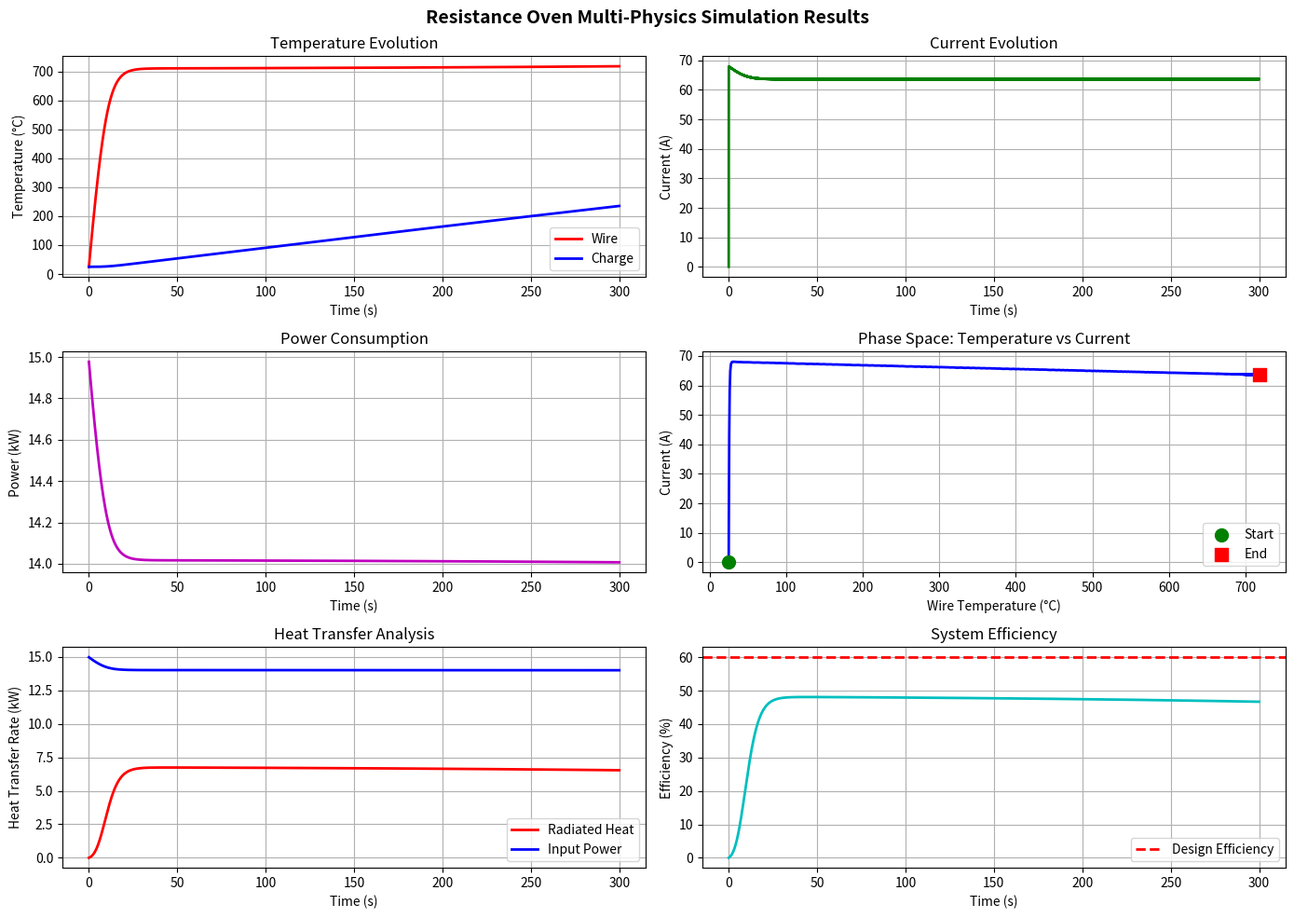

The matplotlib source for this figure:
"""
Standalone Resistance Oven Calculator (No GUI)
Solves Problems 4 and 5 with comprehensive calculations
"""

import numpy as np
from scipy.constants import sigma as stefan_boltzmann_constant
from scipy.integrate import solve_ivp
import matplotlib.pyplot as plt


class ResistanceOvenCalculator:
    """Core calculation module for resistance oven design"""

    def __init__(self):
        self.sigma = stefan_boltzmann_constant  # Stefan-Boltzmann constant: 5.67e-8 W/(m²·K⁴)

    def calculate_heat_radiated_per_area(self, T_wire, T_charge, emissivity, efficiency):
        """
        Calculate heat radiated per unit surface area
        Q/A = η × ε × σ × (T_wire⁴ - T_charge⁴)
        """
        T_w = T_wire + 273.15  # Convert to Kelvin
        T_c = T_charge + 273.15

        q_per_area = efficiency * emissivity * self.sigma * (T_w**4 - T_c**4)
        return q_per_area

    def solve_problem_4(self, P=15000, V=220, T_wire=1000, T_charge=600,
                       efficiency=0.6, emissivity=0.9, resistivity=1.016e-6):
        """
        Problem 4: Single-phase resistance oven with cylindrical wire
        Returns: diameter (mm), length (m), and detailed results
        """
        # Calculate heat radiated per unit area
        q_per_area = self.calculate_heat_radiated_per_area(T_wire, T_charge, emissivity, efficiency)

        # Required surface area
        A_surface = P / q_per_area

        # Resistance of the heater
        R = V**2 / P

        # For a cylindrical wire: A_surface = π × d × L
        # Resistance: R = ρ × L / A_cross = ρ × L / (π × (d/2)²)
        # R = 4 × ρ × L / (π × d²)
        # L = R × π × d² / (4 × ρ)

        # Substitute into surface area equation:
        # π × d × L = A_surface
        # L = A_surface / (π × d)

        # Equating the two expressions for L:
        # A_surface / (π × d) = R × π × d² / (4 × ρ)
        # A_surface × 4 × ρ = R × π² × d³
        # d³ = 4 × ρ × A_surface / (R × π²)

        d_cubed = (4 * resistivity * A_surface) / (R * np.pi**2)
        d = d_cubed**(1/3)  # diameter in meters
        d_mm = d * 1000  # Convert to mm

        # Calculate length
        L = A_surface / (np.pi * d)

        # Verification
        A_cross = np.pi * (d/2)**2
        R_check = resistivity * L / A_cross
        P_check = V**2 / R_check
        A_surface_check = np.pi * d * L

        results = {
            'diameter_mm': d_mm,
            'length_m': L,
            'resistance_ohm': R,
            'surface_area_m2': A_surface,
            'heat_flux_W_m2': q_per_area,
            'verification': {
                'resistance_check': R_check,
                'power_check': P_check,
                'surface_area_check': A_surface_check
            }
        }

        return results

    def solve_problem_5(self, P=30000, V_line=400, T_wire=1100, T_charge=700,
                       efficiency=0.6, emissivity=0.9, resistivity=1.03e-6,
                       thickness=0.00025):
        """
        Problem 5: Three-phase star-connected oven with rectangular strip
        Returns: width (mm) and detailed results
        """
        # For star connection, phase voltage
        V_phase = V_line / np.sqrt(3)

        # Power per phase
        P_phase = P / 3

        # Calculate heat radiated per unit area
        q_per_area = self.calculate_heat_radiated_per_area(T_wire, T_charge, emissivity, efficiency)

        # Required surface area per phase
        A_surface_phase = P_phase / q_per_area

        # Resistance per phase
        R_phase = V_phase**2 / P_phase

        # For a rectangular strip: A_surface = 2 × w × L (both sides radiate)
        # Resistance: R = ρ × L / A_cross = ρ × L / (w × t)
        # L = R × w × t / ρ

        # Surface area: 2 × w × L = A_surface_phase
        # L = A_surface_phase / (2 × w)

        # Equating the two expressions for L:
        # A_surface_phase / (2 × w) = R_phase × w × t / ρ
        # A_surface_phase × ρ = 2 × R_phase × w² × t
        # w² = A_surface_phase × ρ / (2 × R_phase × t)

        w_squared = (A_surface_phase * resistivity) / (2 * R_phase * thickness)
        w = np.sqrt(w_squared)  # width in meters
        w_mm = w * 1000  # Convert to mm

        # Calculate length
        L = A_surface_phase / (2 * w)

        # Verification
        A_cross = w * thickness
        R_check = resistivity * L / A_cross
        P_phase_check = V_phase**2 / R_check
        P_total_check = 3 * P_phase_check
        A_surface_check = 2 * w * L

        results = {
            'width_mm': w_mm,
            'length_m': L,
            'thickness_mm': thickness * 1000,
            'resistance_per_phase_ohm': R_phase,
            'surface_area_per_phase_m2': A_surface_phase,
            'heat_flux_W_m2': q_per_area,
            'phase_voltage': V_phase,
            'power_per_phase': P_phase,
            'verification': {
                'resistance_check': R_check,
                'power_phase_check': P_phase_check,
                'power_total_check': P_total_check,
                'surface_area_check': A_surface_check
            }
        }

        return results


class ThermalElectricalModel:
    """
    Multi-physics model combining thermal and electrical dynamics
    Models the transient heating behavior of resistance ovens
    """

    def __init__(self, calculator):
        self.calc = calculator
        self.sigma = stefan_boltzmann_constant

    def thermal_electrical_ode(self, t, state, params):
        """
        Coupled thermal-electrical differential equations

        State variables:
        - T_wire: Wire temperature (°C)
        - T_charge: Charge temperature (°C)
        - I: Current (A)
        """
        T_wire, T_charge, I = state

        # Unpack parameters
        V_rms = params['V_rms']
        R_base = params['R_base']
        alpha = params['alpha']
        mass_wire = params['mass_wire']
        mass_charge = params['mass_charge']
        cp_wire = params['cp_wire']
        cp_charge = params['cp_charge']
        efficiency = params['efficiency']
        emissivity = params['emissivity']
        surface_area = params['surface_area']
        T_ambient = params['T_ambient']

        # Temperature-dependent resistance
        R = R_base * (1 + alpha * (T_wire - 20))

        # Electrical power
        P_elec = V_rms**2 / R
        I_new = V_rms / R

        # Heat transfer from wire to charge (radiation)
        T_w_K = T_wire + 273.15
        T_c_K = T_charge + 273.15
        Q_rad = efficiency * emissivity * self.sigma * surface_area * (T_w_K**4 - T_c_K**4)

        # Heat loss from wire to ambient (convection + radiation)
        T_a_K = T_ambient + 273.15
        h_conv = 10  # Convection coefficient (W/m²·K)
        Q_loss_conv = h_conv * surface_area * (T_wire - T_ambient)
        Q_loss_rad_ambient = 0.5 * emissivity * self.sigma * surface_area * (T_w_K**4 - T_a_K**4)

        # Heat loss from charge to ambient
        Q_charge_loss = h_conv * surface_area * 0.5 * (T_charge - T_ambient)

        # Energy balance for wire
        dT_wire_dt = (P_elec - Q_rad - Q_loss_conv - Q_loss_rad_ambient) / (mass_wire * cp_wire)

        # Energy balance for charge
        dT_charge_dt = (Q_rad - Q_charge_loss) / (mass_charge * cp_charge)

        # Current dynamics (simplified first-order lag)
        tau_elec = 0.01  # Electrical time constant (s)
        dI_dt = (I_new - I) / tau_elec

        return [dT_wire_dt, dT_charge_dt, dI_dt]

    def simulate(self, t_span, initial_state, params, method='RK45'):
        """
        Run dynamic simulation using ODE solver
        """
        if method == 'RK45':
            solution = solve_ivp(
                fun=lambda t, y: self.thermal_electrical_ode(t, y, params),
                t_span=t_span,
                y0=initial_state,
                method='RK45',
                dense_output=True,
                max_step=1.0
            )
            return solution

        elif method == 'Euler':
            # Manual Euler integration
            t_start, t_end = t_span
            dt = 0.1  # Time step
            t_points = np.arange(t_start, t_end, dt)
            n_points = len(t_points)

            state = np.zeros((3, n_points))
            state[:, 0] = initial_state

            for i in range(1, n_points):
                derivatives = self.thermal_electrical_ode(t_points[i-1], state[:, i-1], params)
                state[:, i] = state[:, i-1] + np.array(derivatives) * dt

            class EulerSolution:
                def __init__(self, t, y):
                    self.t = t
                    self.y = y
                    self.success = True

            return EulerSolution(t_points, state)


def print_problem_4():
    """Solve and print Problem 4 results"""
    print("=" * 70)
    print("PROBLEM 4: SINGLE-PHASE CYLINDRICAL WIRE")
    print("=" * 70)

    calc = ResistanceOvenCalculator()
    results = calc.solve_problem_4()

    print("\nGIVEN:")
    print("  Power: 15 kW")
    print("  Voltage: 220 V (single-phase)")
    print("  Wire Temperature: 1000°C")
    print("  Charge Temperature: 600°C")
    print("  Radiating Efficiency: 0.6")
    print("  Emissivity: 0.9")
    print("  Resistivity: 1.016 × 10⁻⁶ Ω·m")

    print("\nSOLUTION:")
    print(f"  Wire Diameter: {results['diameter_mm']:.2f} mm")
    print(f"  Wire Length: {results['length_m']:.2f} m")
    print(f"  Resistance: {results['resistance_ohm']:.3f} Ω")
    print(f"  Surface Area: {results['surface_area_m2']:.4f} m²")
    print(f"  Heat Flux: {results['heat_flux_W_m2']:.2f} W/m²")

    print("\nVERIFICATION:")
    print(f"  Resistance Check: {results['verification']['resistance_check']:.3f} Ω")
    print(f"  Power Check: {results['verification']['power_check']/1000:.2f} kW")
    print(f"  Surface Area Check: {results['verification']['surface_area_check']:.4f} m²")

    print("\nEXPECTED:")
    print("  Diameter: 3.11 mm")
    print("  Length: 24.24 m")

    return results


def print_problem_5():
    """Solve and print Problem 5 results"""
    print("\n" + "=" * 70)
    print("PROBLEM 5: THREE-PHASE RECTANGULAR STRIP")
    print("=" * 70)

    calc = ResistanceOvenCalculator()
    results = calc.solve_problem_5()

    print("\nGIVEN:")
    print("  Total Power: 30 kW")
    print("  Line Voltage: 400 V (3-phase star)")
    print("  Wire Temperature: 1100°C")
    print("  Charge Temperature: 700°C")
    print("  Strip Thickness: 0.025 cm (0.25 mm)")
    print("  Radiating Efficiency: 0.6")
    print("  Emissivity: 0.9")
    print("  Resistivity: 1.03 × 10⁻⁶ Ω·m")

    print("\nCALCULATED:")
    print(f"  Phase Voltage: {results['phase_voltage']:.2f} V")
    print(f"  Power per Phase: {results['power_per_phase']/1000:.2f} kW")

    print("\nSOLUTION:")
    print(f"  Strip Width: {results['width_mm']:.2f} mm")
    print(f"  Strip Length: {results['length_m']:.2f} m")
    print(f"  Resistance per Phase: {results['resistance_per_phase_ohm']:.3f} Ω")
    print(f"  Surface Area per Phase: {results['surface_area_per_phase_m2']:.4f} m²")
    print(f"  Heat Flux: {results['heat_flux_W_m2']:.2f} W/m²")

    print("\nVERIFICATION:")
    print(f"  Resistance Check: {results['verification']['resistance_check']:.3f} Ω")
    print(f"  Power per Phase Check: {results['verification']['power_phase_check']/1000:.2f} kW")
    print(f"  Total Power Check: {results['verification']['power_total_check']/1000:.2f} kW")
    print(f"  Surface Area Check: {results['verification']['surface_area_check']:.4f} m²")

    return results


def run_dynamic_simulation():
    """Run and visualize dynamic simulation"""
    print("\n" + "=" * 70)
    print("DYNAMIC THERMAL-ELECTRICAL SIMULATION")
    print("=" * 70)

    calc = ResistanceOvenCalculator()
    model = ThermalElectricalModel(calc)

    # Simulation parameters
    params = {
        'V_rms': 220.0,
        'R_base': 3.23,
        'alpha': 0.0001,
        'mass_wire': 0.5,
        'mass_charge': 10.0,
        'cp_wire': 450.0,
        'cp_charge': 900.0,
        'efficiency': 0.6,
        'emissivity': 0.9,
        'surface_area': 0.238,
        'T_ambient': 25.0,
    }

    initial_state = [25.0, 25.0, 0.0]  # T_wire, T_charge, I
    t_span = (0, 300)  # 300 seconds (5 minutes)

    print("\nSimulation Parameters:")
    print(f"  Applied Voltage: {params['V_rms']} V")
    print(f"  Base Resistance: {params['R_base']} Ω")
    print(f"  Wire Mass: {params['mass_wire']} kg")
    print(f"  Charge Mass: {params['mass_charge']} kg")
    print(f"  Simulation Time: {t_span[1]} seconds")
    print(f"  Initial Temperature: {initial_state[0]}°C")

    print("\nRunning RK45 simulation...")
    solution = model.simulate(t_span, initial_state, params, method='RK45')

    if solution.success:
        print("✓ Simulation completed successfully")
        print(f"  Final wire temperature: {solution.y[0, -1]:.2f}°C")
        print(f"  Final charge temperature: {solution.y[1, -1]:.2f}°C")
        print(f"  Final current: {solution.y[2, -1]:.2f} A")

        # Create comprehensive visualization
        fig, axes = plt.subplots(3, 2, figsize=(14, 10))
        fig.suptitle('Resistance Oven Multi-Physics Simulation Results', fontsize=14, fontweight='bold')

        # Temperature evolution
        axes[0, 0].plot(solution.t, solution.y[0], 'r-', label='Wire', linewidth=2)
        axes[0, 0].plot(solution.t, solution.y[1], 'b-', label='Charge', linewidth=2)
        axes[0, 0].set_xlabel('Time (s)')
        axes[0, 0].set_ylabel('Temperature (°C)')
        axes[0, 0].set_title('Temperature Evolution')
        axes[0, 0].legend()
        axes[0, 0].grid(True)

        # Current evolution
        axes[0, 1].plot(solution.t, solution.y[2], 'g-', linewidth=2)
        axes[0, 1].set_xlabel('Time (s)')
        axes[0, 1].set_ylabel('Current (A)')
        axes[0, 1].set_title('Current Evolution')
        axes[0, 1].grid(True)

        # Power consumption
        R_values = params['R_base'] * (1 + params['alpha'] * (solution.y[0] - 20))
        P_values = params['V_rms']**2 / R_values / 1000  # kW
        axes[1, 0].plot(solution.t, P_values, 'm-', linewidth=2)
        axes[1, 0].set_xlabel('Time (s)')
        axes[1, 0].set_ylabel('Power (kW)')
        axes[1, 0].set_title('Power Consumption')
        axes[1, 0].grid(True)

        # Phase space
        axes[1, 1].plot(solution.y[0], solution.y[2], 'b-', linewidth=2)
        axes[1, 1].scatter(solution.y[0, 0], solution.y[2, 0], c='g', s=100, marker='o', label='Start', zorder=5)
        axes[1, 1].scatter(solution.y[0, -1], solution.y[2, -1], c='r', s=100, marker='s', label='End', zorder=5)
        axes[1, 1].set_xlabel('Wire Temperature (°C)')
        axes[1, 1].set_ylabel('Current (A)')
        axes[1, 1].set_title('Phase Space: Temperature vs Current')
        axes[1, 1].legend()
        axes[1, 1].grid(True)

        # Heat transfer analysis
        sigma = stefan_boltzmann_constant
        Q_rad = (params['efficiency'] * params['emissivity'] * sigma * params['surface_area'] *
                ((solution.y[0] + 273.15)**4 - (solution.y[1] + 273.15)**4)) / 1000  # kW

        axes[2, 0].plot(solution.t, Q_rad, 'r-', label='Radiated Heat', linewidth=2)
        axes[2, 0].plot(solution.t, P_values, 'b-', label='Input Power', linewidth=2)
        axes[2, 0].set_xlabel('Time (s)')
        axes[2, 0].set_ylabel('Heat Transfer Rate (kW)')
        axes[2, 0].set_title('Heat Transfer Analysis')
        axes[2, 0].legend()
        axes[2, 0].grid(True)

        # Efficiency analysis
        efficiency = (Q_rad / P_values * 100)
        axes[2, 1].plot(solution.t, efficiency, 'c-', linewidth=2)
        axes[2, 1].axhline(y=60, color='r', linestyle='--', label='Design Efficiency', linewidth=2)
        axes[2, 1].set_xlabel('Time (s)')
        axes[2, 1].set_ylabel('Efficiency (%)')
        axes[2, 1].set_title('System Efficiency')
        axes[2, 1].legend()
        axes[2, 1].grid(True)

        plt.tight_layout()
        plt.savefig('oven_simulation_results.png', dpi=300, bbox_inches='tight')
        print("\n✓ Visualization saved as 'oven_simulation_results.png'")

        return solution
    else:
        print("✗ Simulation failed")
        return None


def main():
    """Main function"""
    print("\n" + "*" * 70)
    print("*" + " " * 68 + "*")
    print("*" + "  RESISTANCE OVEN CALCULATOR - STANDALONE VERSION  ".center(68) + "*")
    print("*" + " " * 68 + "*")
    print("*" * 70 + "\n")

    # Solve Problem 4
    results_4 = print_problem_4()

    # Solve Problem 5
    results_5 = print_problem_5()

    # Run dynamic simulation
    solution = run_dynamic_simulation()

    print("\n" + "=" * 70)
    print("SUMMARY")
    print("=" * 70)
    print("\n✓ All calculations completed successfully!")
    print("\nResults:")
    print(f"  Problem 4 - Diameter: {results_4['diameter_mm']:.2f} mm, Length: {results_4['length_m']:.2f} m")
    print(f"  Problem 5 - Width: {results_5['width_mm']:.2f} mm, Length: {results_5['length_m']:.2f} m")

    if solution:
        print(f"\nSimulation:")
        print(f"  Final wire temperature: {solution.y[0, -1]:.2f}°C")
        print(f"  Final charge temperature: {solution.y[1, -1]:.2f}°C")
        print(f"  Steady-state current: {solution.y[2, -1]:.2f} A")

    print("\n" + "*" * 70)


if __name__ == "__main__":
    main()
